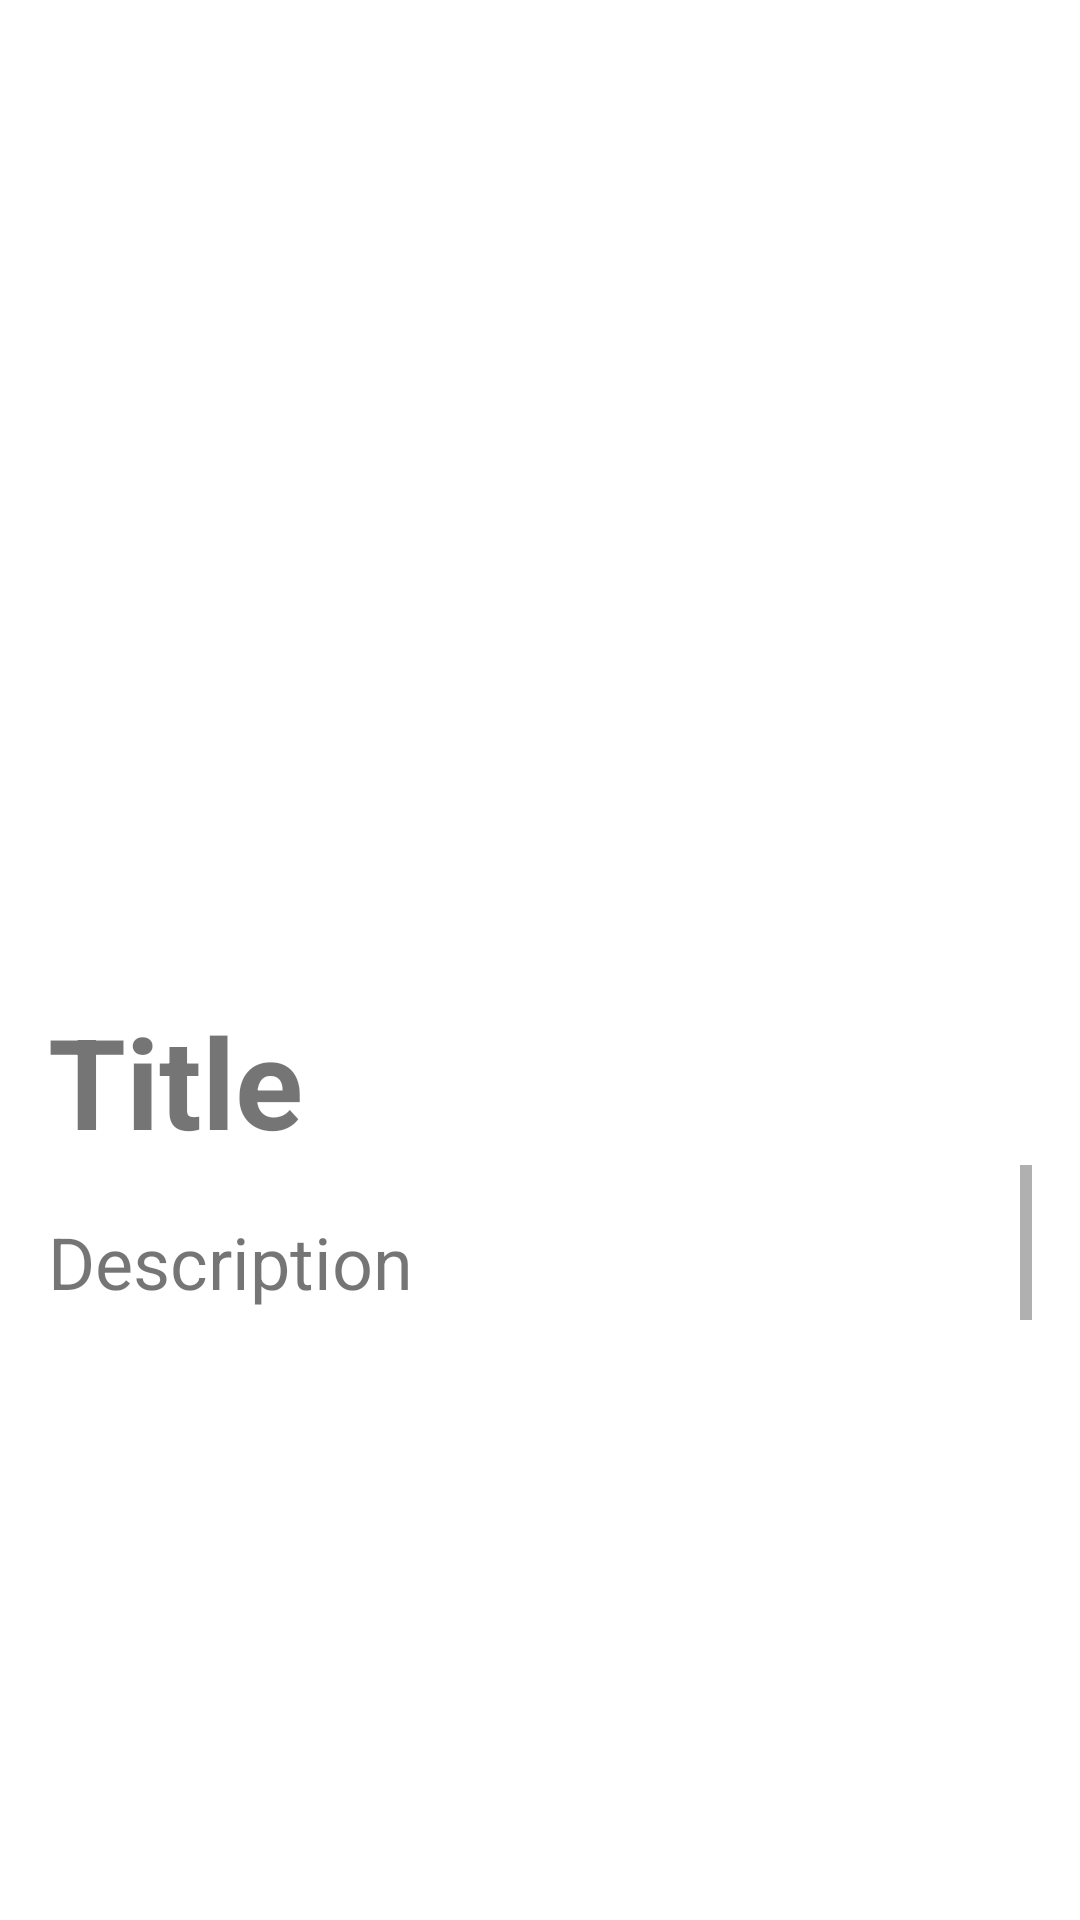

Produce the Android XML layout that renders to this screen, including the resource entries it uses.
<!-- AndroidManifest.xml: application theme Theme.Quixote_Login -->
<!-- res/layout/activity_details.xml -->
<?xml version="1.0" encoding="utf-8"?>
<LinearLayout xmlns:android="http://schemas.android.com/apk/res/android"
    xmlns:app="http://schemas.android.com/apk/res-auto"
    xmlns:tools="http://schemas.android.com/tools"
    android:layout_width="match_parent"
    android:layout_height="match_parent"
    android:orientation="vertical"
    android:padding="16dp"
    tools:context=".DetailsActivity">

    <androidx.viewpager.widget.ViewPager
        android:id="@+id/viewPager"
        android:layout_width="match_parent"
        android:layout_height="300dp" />

    <TextView
        android:id="@+id/tv_detail_title"
        android:layout_width="wrap_content"
        android:layout_height="wrap_content"
        android:layout_marginTop="16dp"
        android:text="Title"
        android:textSize="42sp"
        android:textStyle="bold" />

    <ScrollView
        android:layout_width="match_parent"
        android:layout_height="wrap_content"
        android:scrollbars="vertical"
        android:fillViewport="true">

        <TextView
            android:id="@+id/tv_deatil_desc"
            android:layout_width="wrap_content"
            android:layout_height="wrap_content"
            android:layout_marginTop="16dp"
            android:text="Description"
            android:textSize="24sp"
            android:paddingBottom="16dp"/>
    </ScrollView>


</LinearLayout>
<!-- resources referenced by this layout -->
<resources>
  <style name="Theme.Quixote_Login" parent="Theme.MaterialComponents.DayNight.DarkActionBar">
          
          <item name="colorPrimary">@color/purple_500</item>
          <item name="colorPrimaryVariant">@color/purple_700</item>
          <item name="colorOnPrimary">@color/white</item>
          
          <item name="colorSecondary">@color/teal_200</item>
          <item name="colorSecondaryVariant">@color/teal_700</item>
          <item name="colorOnSecondary">@color/black</item>
          
          <item name="android:statusBarColor" tools:targetApi="l">?attr/colorPrimaryVariant</item>
          
      </style>
  <color name="purple_500">#FF6200EE</color>
  <color name="purple_700">#FF3700B3</color>
  <color name="white">#FFFFFFFF</color>
  <color name="teal_200">#FF03DAC5</color>
  <color name="teal_700">#FF018786</color>
  <color name="black">#FF000000</color>
</resources>
